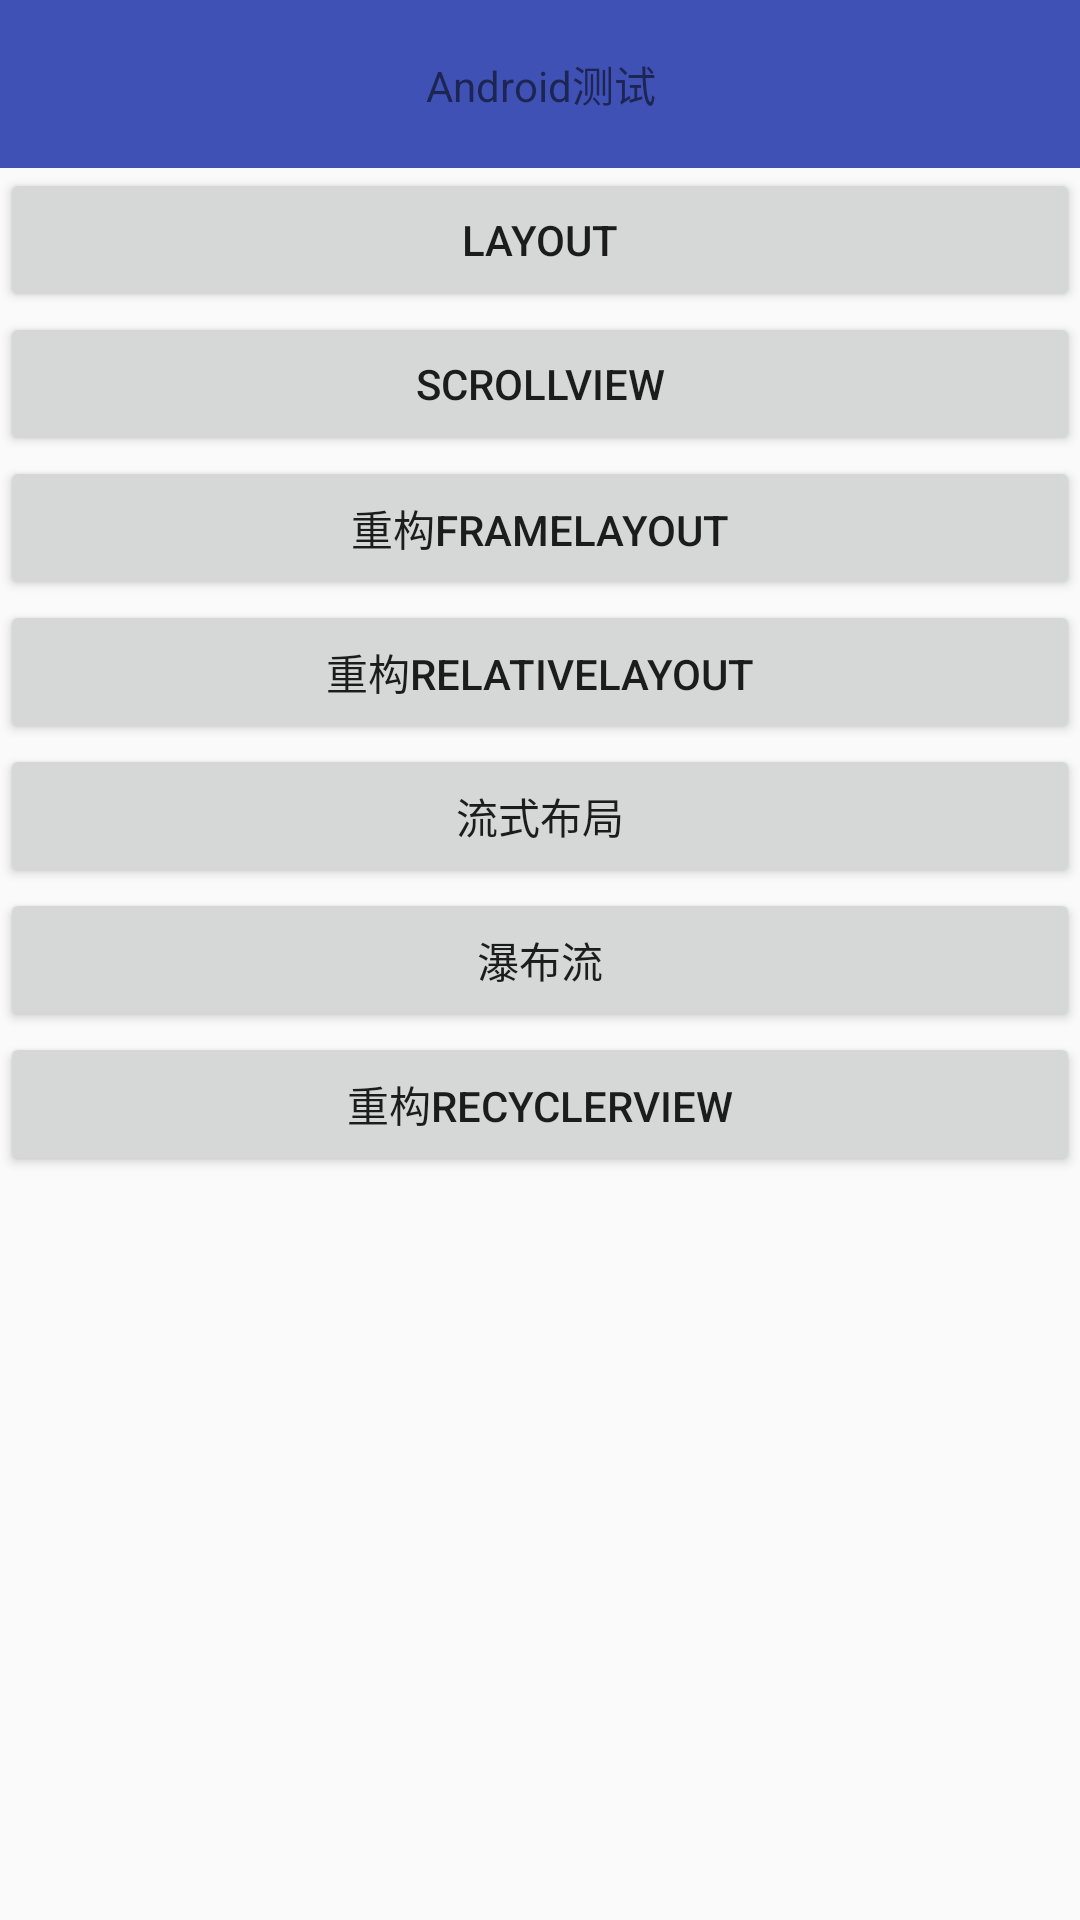

Produce the Android XML layout that renders to this screen, including the resource entries it uses.
<!-- AndroidManifest.xml: application theme AppTheme -->
<!-- res/layout/activity_main.xml -->
<?xml version="1.0" encoding="utf-8"?>
<LinearLayout xmlns:android="http://schemas.android.com/apk/res/android"
    xmlns:app="http://schemas.android.com/apk/res-auto"
    xmlns:tools="http://schemas.android.com/tools"
    android:layout_width="match_parent"
    android:layout_height="match_parent"
    android:orientation="vertical"
    tools:context="com.example.mytest.MainActivity">


    <TextView
        android:layout_width="match_parent"
        android:layout_height="?attr/actionBarSize"
        android:gravity="center"
        android:background="@color/colorPrimary"
        android:text="Android测试">

    </TextView>

    <Button
        android:id="@+id/btn_Layout"
        android:layout_width="match_parent"
        android:layout_height="wrap_content"
        android:text="Layout" />

    <Button
        android:id="@+id/btn_Scroll"
        android:layout_width="match_parent"
        android:layout_height="wrap_content"
        android:text="ScrollView" />

    <Button
        android:id="@+id/btn_viewgroup_frame"
        android:layout_width="match_parent"
        android:layout_height="wrap_content"
        android:text="重构FrameLayout" />

    <Button
        android:id="@+id/btn_viewgroup_relative"
        android:layout_width="match_parent"
        android:layout_height="wrap_content"
        android:text="重构RelativeLayout" />

    <Button
        android:id="@+id/btn_Flow"
        android:layout_width="match_parent"
        android:layout_height="wrap_content"
        android:text="流式布局" />

    <Button
        android:id="@+id/btn_Water"
        android:layout_width="match_parent"
        android:layout_height="wrap_content"
        android:text="瀑布流" />

    <Button
        android:id="@+id/btn_Recycler"
        android:layout_width="match_parent"
        android:layout_height="wrap_content"
        android:text="重构RecyclerView" />

</LinearLayout>
<!-- resources referenced by this layout -->
<resources>
  <color name="colorPrimary">#3F51B5</color>
  <style name="AppTheme" parent="Theme.AppCompat.Light.NoActionBar">
          
          <item name="colorPrimary">@color/colorPrimary</item>
          <item name="colorPrimaryDark">@color/colorPrimaryDark</item>
          <item name="colorAccent">@color/colorAccent</item>
      </style>
  <color name="colorPrimaryDark">#303F9F</color>
  <color name="colorAccent">#FF4081</color>
</resources>
